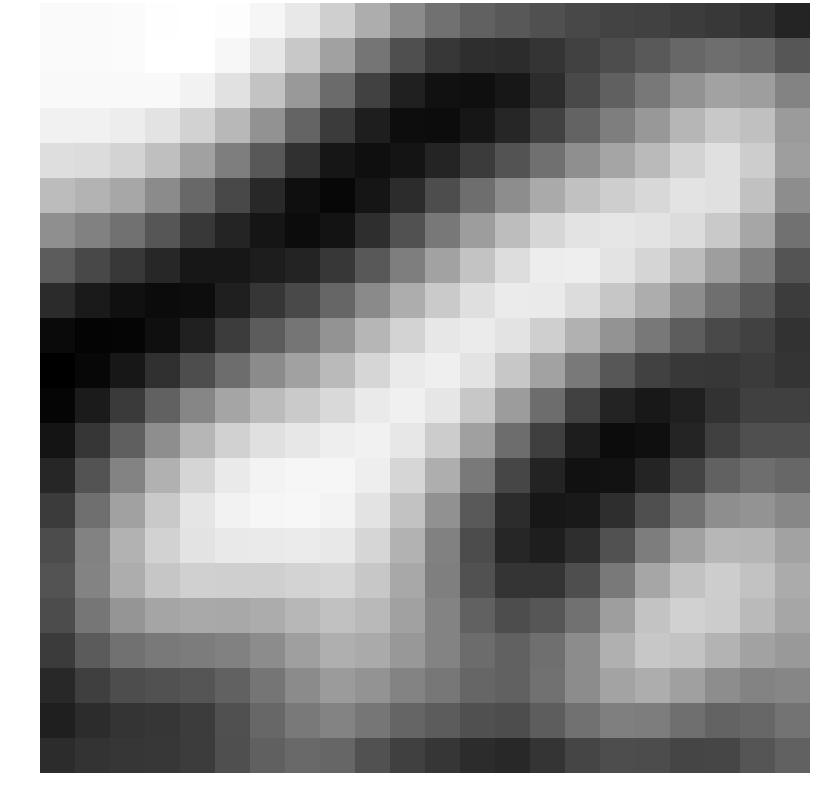

Source data for this figure (header and first rows):
2.246262, 2.243736, 2.271407, 2.367724, 2.416730, 2.333004, 2.105312, 1.622923, 0.787492, -0.332821, -1.496884, -2.356515, -2.860600, -3.209186, -3.475989, -3.719280, -3.896117, -3.981635, -4.097357, -4.251175, -4.460618, -4.947098
2.246, 2.243, 2.282, 2.395, 2.391, 2.137, 1.561, 0.5455, -0.7655, -2.213, -3.504, -4.292, -4.615, -4.674, -4.395, -3.951, -3.564, -3.114, -2.687, -2.469, -2.599, -3.26
2.212, 2.209, 2.214, 2.193, 1.954, 1.395, 0.424, -1.008, -2.547, -3.98, -5.073, -5.587, -5.631, -5.381, -4.663, -3.709, -2.929, -2.121, -1.268, -0.7303, -0.8528, -1.761
1.939, 1.916, 1.813, 1.506, 0.8999, 0.007796, -1.237, -2.785, -4.165, -5.157, -5.713, -5.745, -5.414, -4.877, -3.942, -2.812, -1.931, -1.06, -0.06292, 0.5631, 0.2758, -0.935
1.3, 1.217, 0.9417, 0.2554, -0.7651, -1.911, -3.201, -4.525, -5.4, -5.647, -5.461, -4.909, -4.156, -3.365, -2.391, -1.37, -0.6308, 0.08002, 0.9363, 1.354, 0.7094, -0.8465
0.1597, -0.106, -0.5635, -1.486, -2.669, -3.749, -4.762, -5.628, -5.906, -5.453, -4.624, -3.574, -2.447, -1.423, -0.4652, 0.3163, 0.7572, 1.099, 1.464, 1.368, 0.3297, -1.421
-1.344, -1.83, -2.375, -3.269, -4.273, -4.945, -5.432, -5.758, -5.51, -4.597, -3.406, -2.138, -0.8803, 0.1934, 1.014, 1.476, 1.553, 1.459, 1.216, 0.6061, -0.5989, -2.313
-3.067, -3.72, -4.237, -4.849, -5.359, -5.364, -5.177, -4.96, -4.308, -3.185, -1.927, -0.7139, 0.3927, 1.276, 1.783, 1.828, 1.508, 0.9764, 0.1384, -0.8463, -1.931, -3.346
-4.717, -5.29, -5.604, -5.79, -5.726, -5.097, -4.329, -3.677, -2.741, -1.522, -0.3402, 0.6374, 1.342, 1.732, 1.694, 1.212, 0.5024, -0.3318, -1.437, -2.428, -3.153, -4.148
-5.798, -6.017, -5.962, -5.648, -5.084, -4.095, -3.059, -2.23, -1.227, -0.04793, 0.944, 1.58, 1.745, 1.472, 0.7863, -0.222, -1.235, -2.118, -3.027, -3.65, -3.928, -4.481
-6.162, -5.91, -5.38, -4.542, -3.578, -2.495, -1.502, -0.7603, 0.08121, 1.039, 1.7, 1.879, 1.447, 0.512, -0.7208, -2.093, -3.223, -3.918, -4.285, -4.317, -4.17, -4.365
-5.969, -5.23, -4.213, -2.899, -1.652, -0.6251, 0.1323, 0.6116, 1.132, 1.71, 1.902, 1.549, 0.537, -0.93, -2.503, -3.969, -4.979, -5.325, -5.061, -4.483, -4.016, -4.007
-5.46, -4.327, -2.957, -1.392, -0.03861, 0.8614, 1.368, 1.606, 1.823, 1.942, 1.601, 0.6845, -0.7966, -2.509, -4.02, -5.163, -5.734, -5.645, -4.919, -4.009, -3.486, -3.513
-4.861, -3.358, -1.769, -0.2186, 1.001, 1.701, 2.003, 2.093, 2.092, 1.823, 1.024, -0.3253, -2.094, -3.796, -4.98, -5.567, -5.527, -4.937, -3.911, -2.889, -2.47, -2.682
-4.174, -2.41, -0.7522, 0.6053, 1.536, 1.966, 2.097, 2.12, 2.011, 1.47, 0.3407, -1.276, -3.151, -4.668, -5.364, -5.309, -4.599, -3.512, -2.313, -1.374, -1.174, -1.633
-3.604, -1.781, -0.1925, 0.9079, 1.511, 1.673, 1.682, 1.725, 1.634, 1.02, -0.1969, -1.811, -3.601, -4.863, -5.146, -4.616, -3.403, -1.969, -0.7526, -0.01281, -0.07579, -0.7276
-3.366, -1.706, -0.3424, 0.4785, 0.815, 0.7925, 0.7786, 0.9419, 1.017, 0.5346, -0.5289, -1.898, -3.434, -4.405, -4.361, -3.534, -2.062, -0.5821, 0.3695, 0.7165, 0.3422, -0.4085
-3.586, -2.206, -1.158, -0.6197, -0.4701, -0.5085, -0.3916, -0.005325, 0.3207, 0.05448, -0.7391, -1.734, -2.91, -3.573, -3.274, -2.309, -0.8426, 0.3878, 0.8498, 0.6948, 0.08127, -0.5742
-4.167, -3.097, -2.372, -2.073, -1.977, -1.829, -1.443, -0.8121, -0.2929, -0.4517, -1.067, -1.719, -2.536, -2.901, -2.414, -1.443, -0.2381, 0.5132, 0.426, -0.1146, -0.7037, -1.033
-4.791, -4.026, -3.578, -3.43, -3.29, -2.866, -2.229, -1.488, -0.9639, -1.181, -1.731, -2.166, -2.724, -2.905, -2.337, -1.459, -0.6395, -0.3585, -0.7864, -1.41, -1.711, -1.661
-5.103, -4.643, -4.404, -4.342, -4.131, -3.475, -2.707, -2.056, -1.75, -2.176, -2.746, -3.071, -3.475, -3.57, -3.039, -2.332, -1.893, -1.953, -2.435, -2.825, -2.678, -2.303
-4.653, -4.441, -4.34, -4.314, -4.102, -3.488, -2.912, -2.618, -2.723, -3.383, -3.998, -4.328, -4.685, -4.799, -4.4, -3.842, -3.551, -3.608, -3.82, -3.792, -3.306, -2.86
